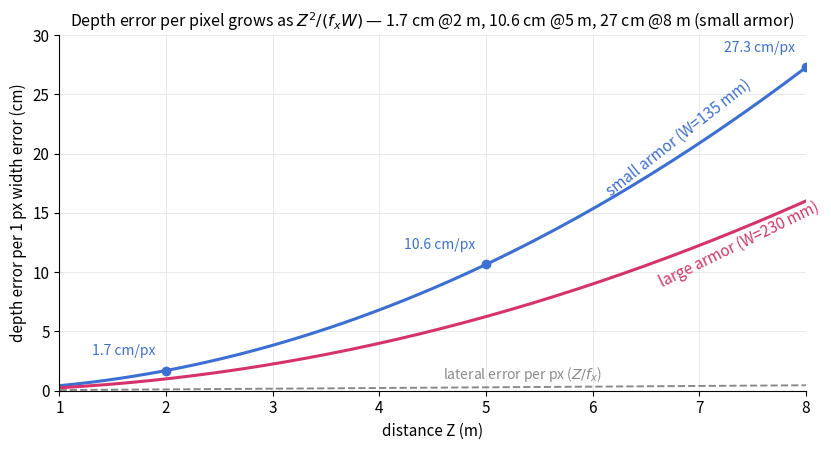

Source code (Python): (Note: this script raises an exception after producing the figure.)
# Depth error caused by 1 px of armor-width measurement error, vs distance.
# Z = fx*W/w  =>  |dZ/dw| = Z^2/(fx*W): quadratic growth with distance.
# fx = 1739 px (6 mm lens, 3.45 um pixel), W = 135 mm (small) / 230 mm (large).
# Generates chapters/2.Theory/images/theory-camera-depth.png
import numpy as np
import matplotlib.pyplot as plt
import matplotlib as mpl

BLUE, MAGENTA, GRAY = "#3B6FD4", "#D6336C", "#8A8A8A"
mpl.rcParams.update({"font.size": 11})

fx = 1739.0            # px
W_small, W_large = 0.135, 0.230   # m

Z = np.linspace(1, 8, 200)
dz_small = Z**2 / (fx * W_small) * 100   # cm per px
dz_large = Z**2 / (fx * W_large) * 100
dx_lateral = Z / fx * 100                # cm per px, lateral direction

fig, ax = plt.subplots(figsize=(8.6, 4.6), dpi=150)
ax.plot(Z, dz_small, color=BLUE, lw=2.2)
ax.plot(Z, dz_large, color=MAGENTA, lw=2.2)
ax.plot(Z, dx_lateral, color=GRAY, lw=1.4, ls="--")

# direct labels on the curves
ax.annotate("small armor (W=135 mm)", (6.1, dz_small[-60] + 1.5),
            color=BLUE, fontsize=11, rotation=38)
ax.annotate("large armor (W=230 mm)", (6.6, dz_large[-40] - 2.2),
            color=MAGENTA, fontsize=11, rotation=26)
ax.annotate("lateral error per px ($Z/f_x$)", (4.6, 1.0), color=GRAY, fontsize=10)

# annotated points on the small-armor curve
for z0 in (2, 5, 8):
    v = z0**2 / (fx * W_small) * 100
    ax.plot(z0, v, "o", color=BLUE, ms=6)
    ax.annotate(f"{v:.1f} cm/px", (z0 - 0.1, v + 1.3), ha="right",
                color=BLUE, fontsize=10)

ax.set_xlabel("distance Z (m)")
ax.set_ylabel("depth error per 1 px width error (cm)")
ax.set_title("Depth error per pixel grows as $Z^2/(f_x W)$ — "
             "1.7 cm @2 m, 10.6 cm @5 m, 27 cm @8 m (small armor)",
             fontsize=11.5)
ax.set_xlim(1, 8)
ax.set_ylim(0, 30)
ax.grid(color="#E5E5E5", lw=0.6)
ax.set_axisbelow(True)
for s in ("top", "right"):
    ax.spines[s].set_visible(False)
fig.tight_layout()
fig.savefig("/home/neomelt/RMCV_Tutorial/chapters/2.Theory/images/theory-camera-depth.png",
            dpi=150, bbox_inches="tight", facecolor="white")
print("saved theory-camera-depth.png")
